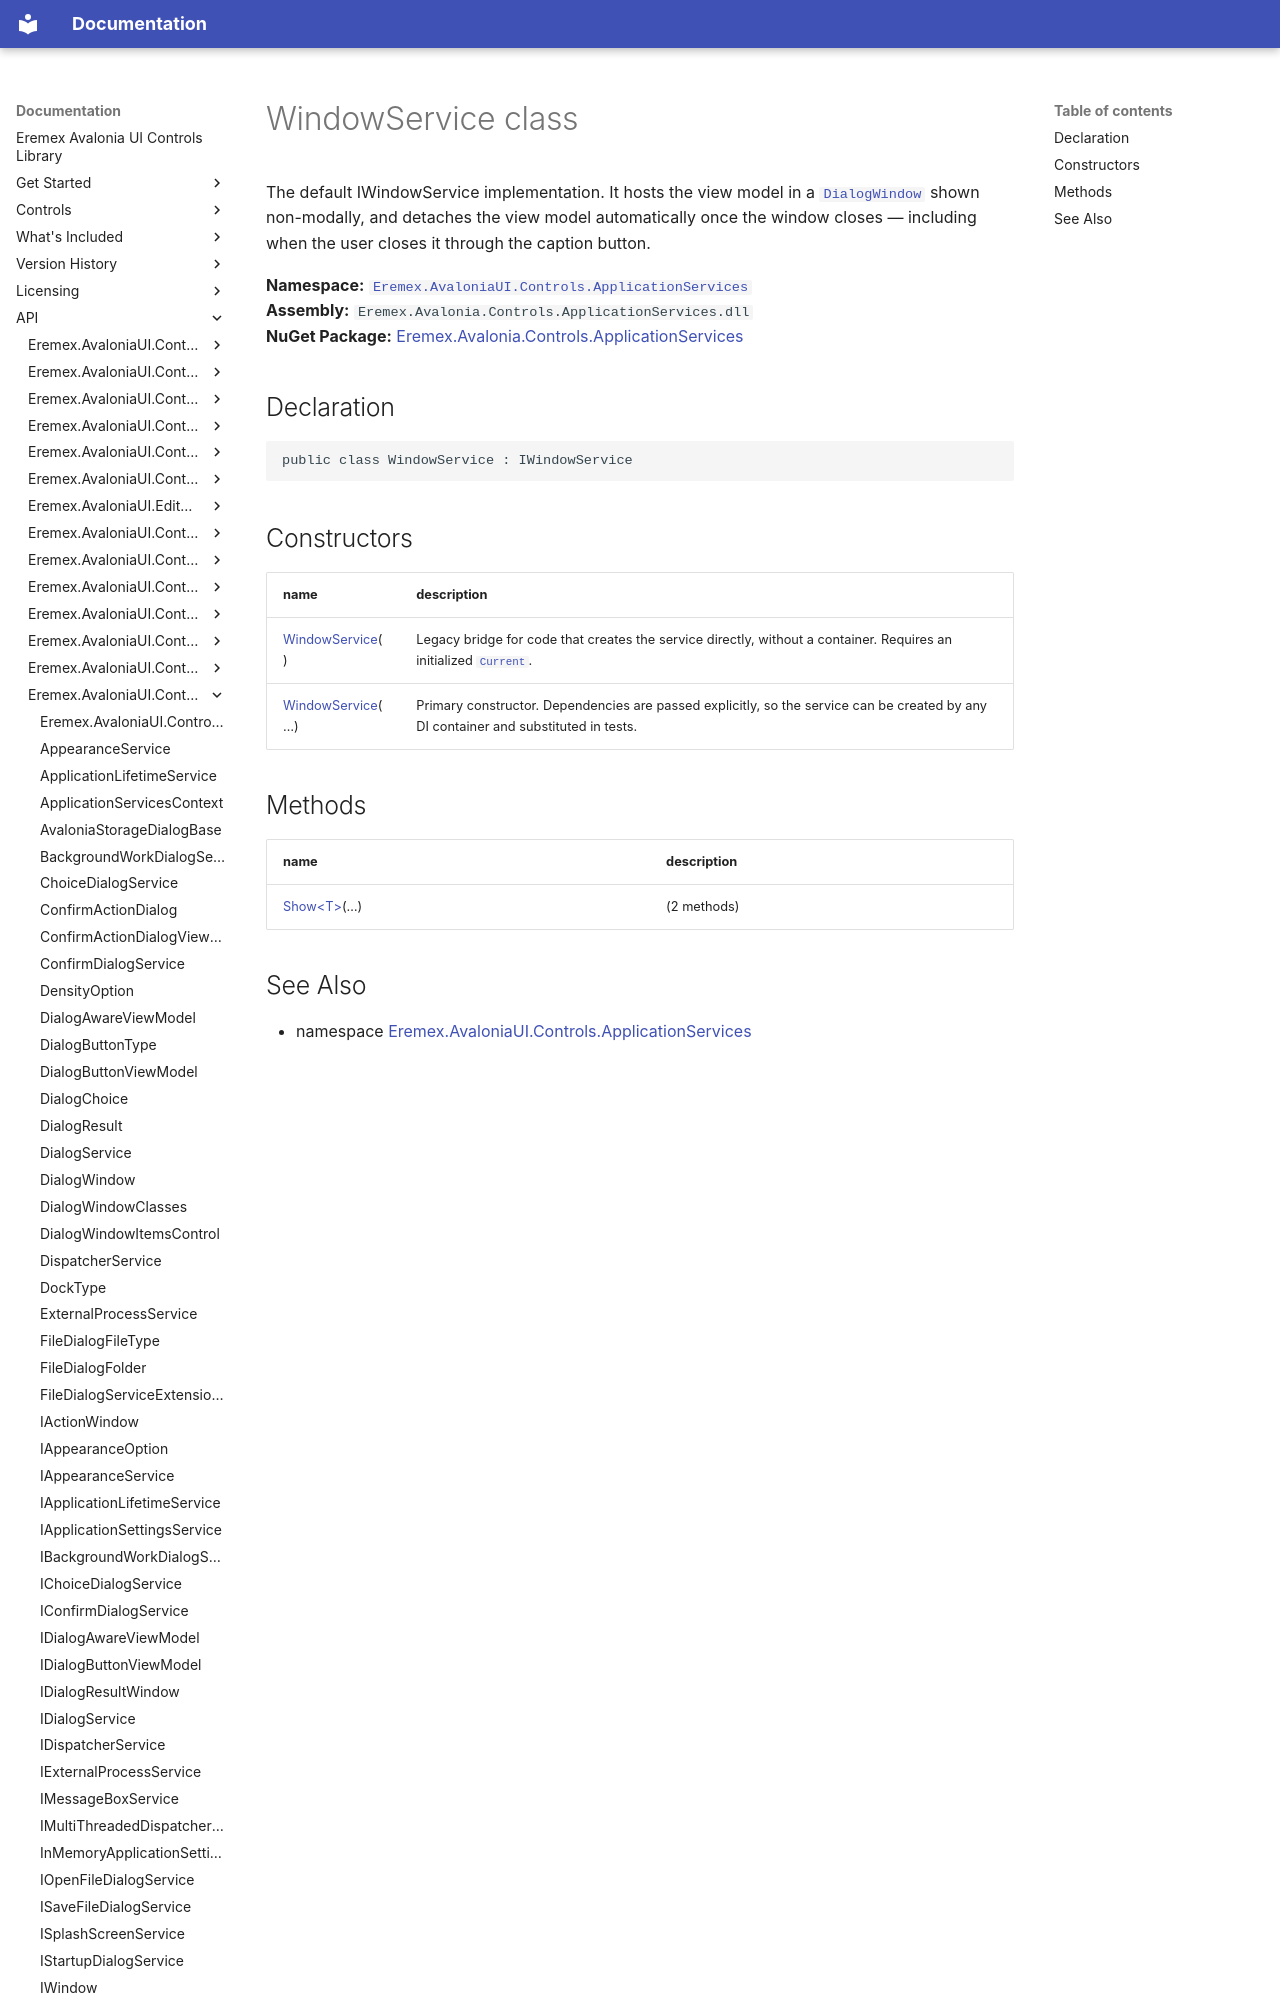

repository: Eremex/controls-doc · page: API/Eremex.AvaloniaUI.Controls.ApplicationServices/WindowService/index.html · generator: mkdocs

# WindowService class

The default IWindowService implementation. It hosts the view model in a [`DialogWindow`](./DialogWindow.md) shown non-modally, and detaches the view model automatically once the window closes — including when the user closes it through the caption button.

**Namespace:** [`Eremex.AvaloniaUI.Controls.ApplicationServices`](./index.md)  
**Assembly:** `Eremex.Avalonia.Controls.ApplicationServices.dll`  
**NuGet Package:** [Eremex.Avalonia.Controls.ApplicationServices](https://www.nuget.org/packages/Eremex.Avalonia.Controls.ApplicationServices)

## Declaration

```csharp
public class WindowService : IWindowService
```
